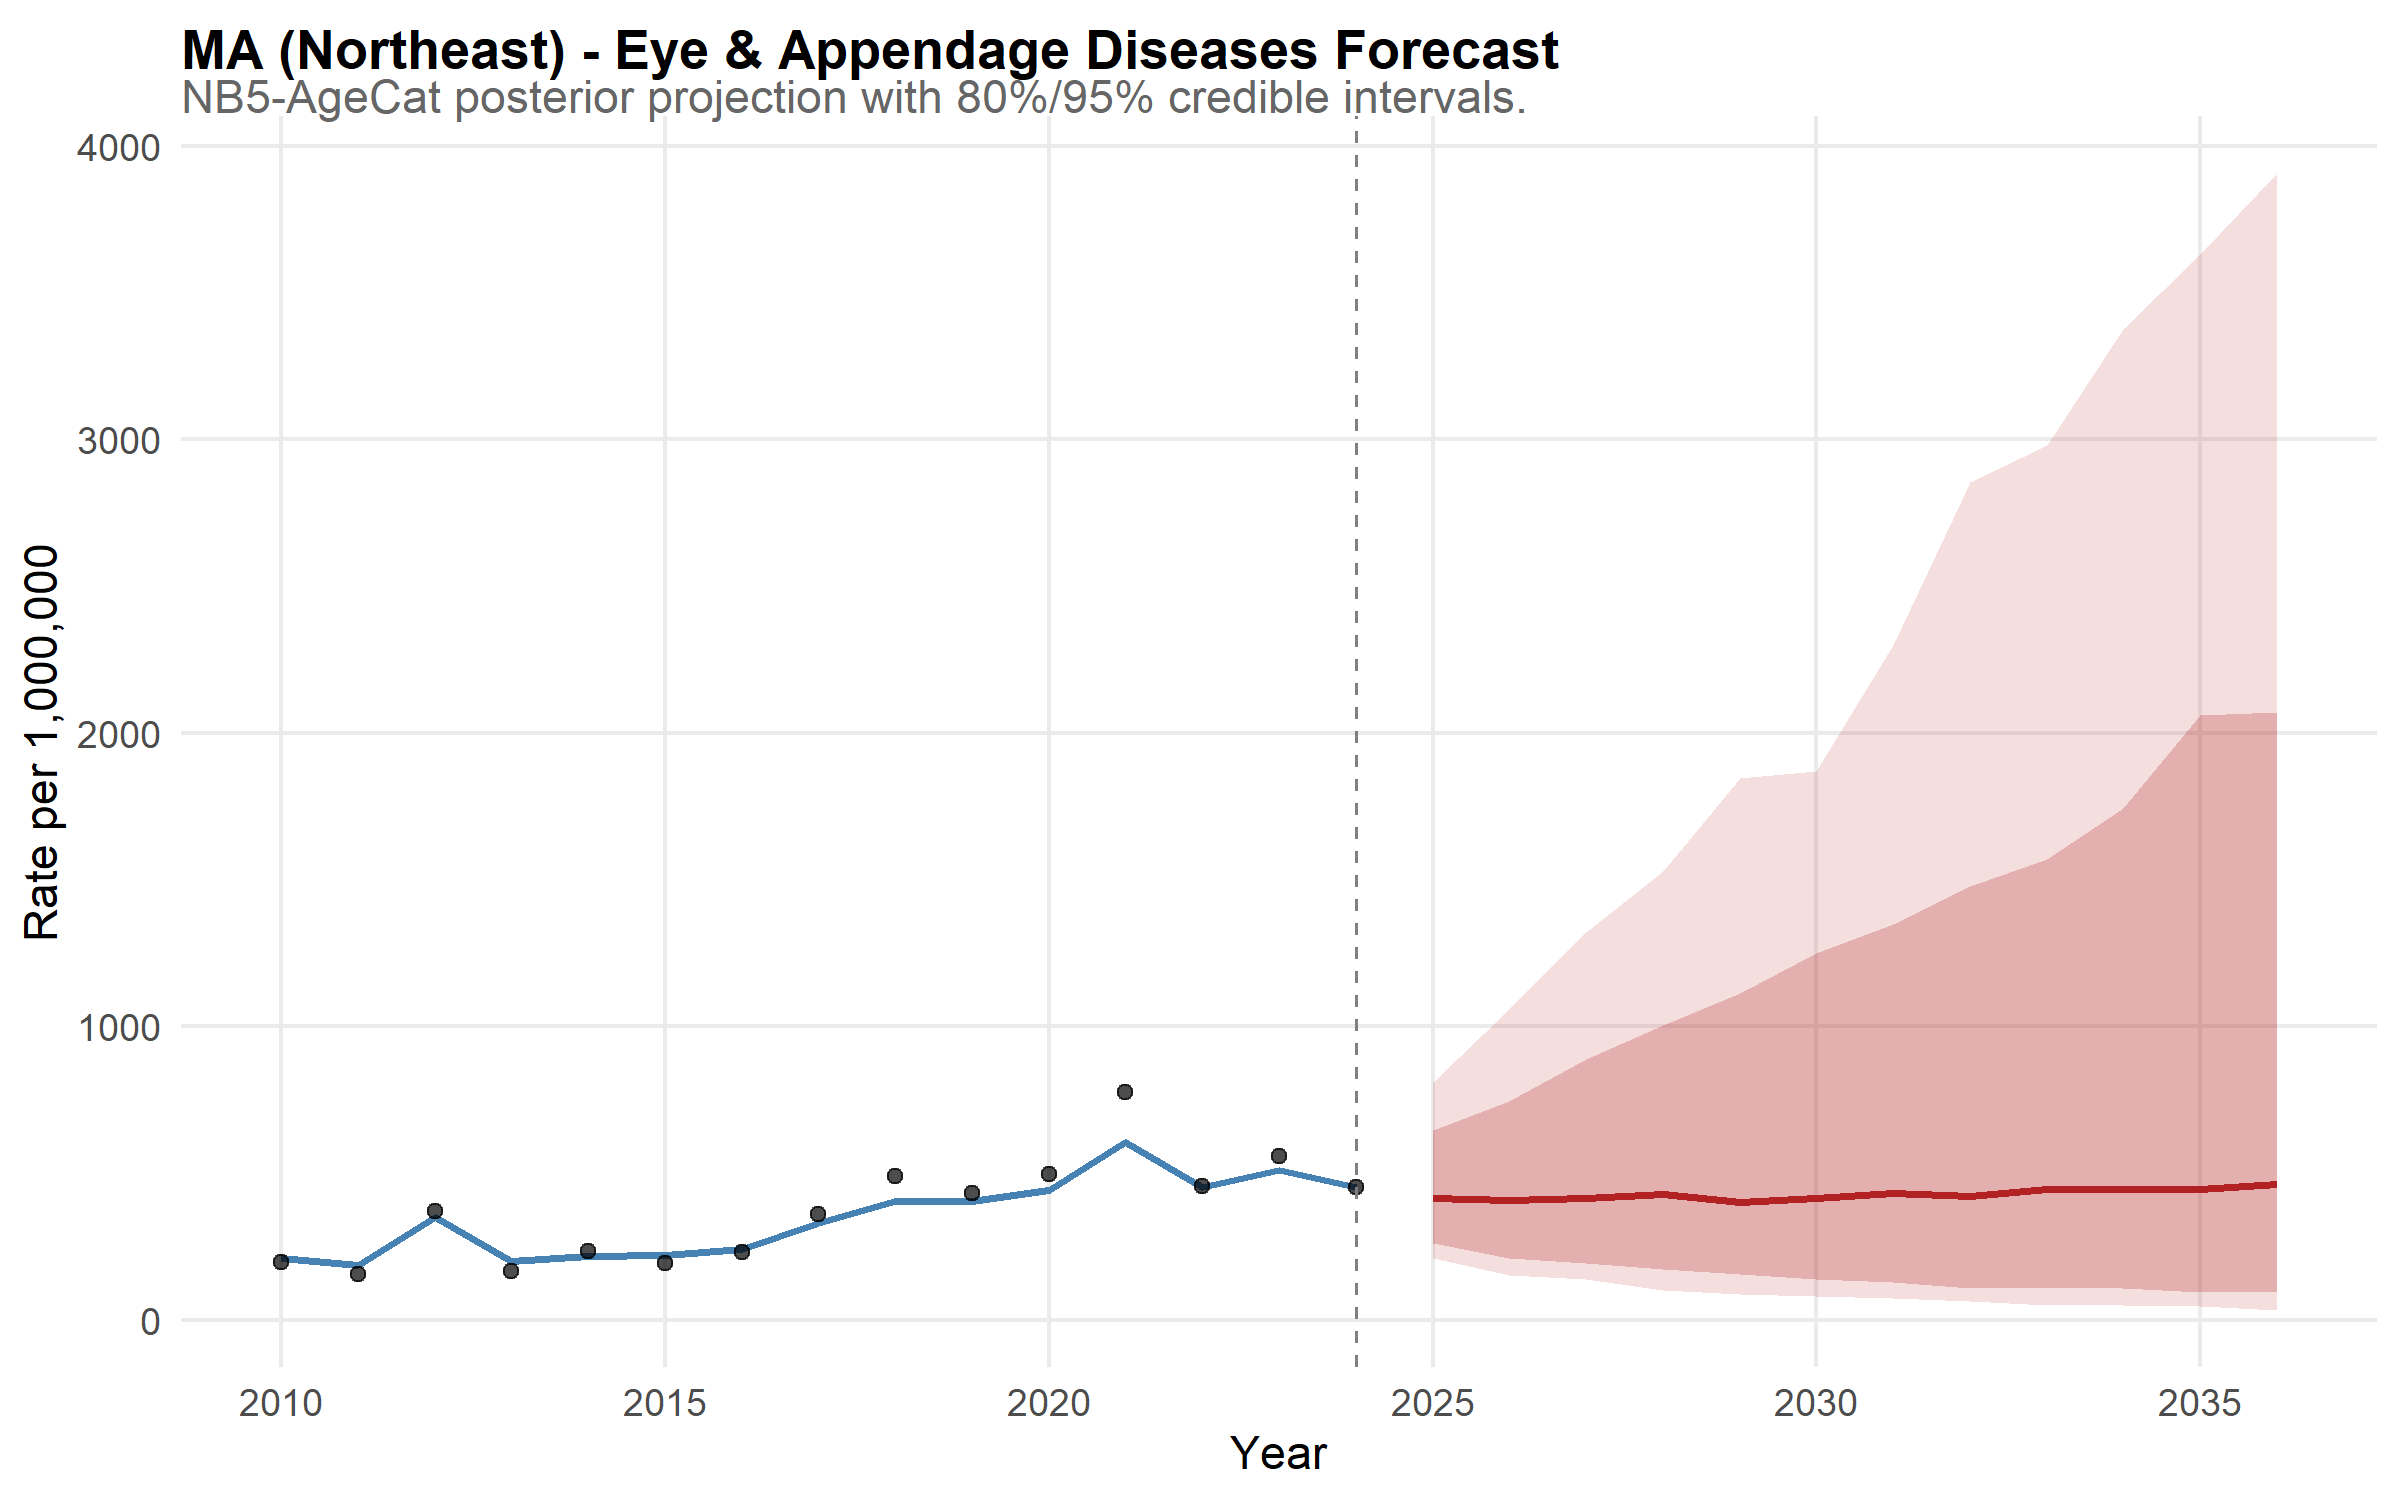

Source data for this figure (header and first rows):
state, year, disease, median_rate, lower_95, upper_95, lower_80, upper_80, is_forecast, region, disease_label, state_f, layer, obs_rate
MA, 2010, eye, 211.1, 167.2, 274.8, 180.7, 253.2, FALSE, Northeast, Eye & Appendage Diseases, MA, model, NA
MA, 2011, eye, 185.7, 145.6, 238.9, 158, 222.2, FALSE, Northeast, Eye & Appendage Diseases, MA, model, NA
MA, 2012, eye, 349.8, 281.4, 422, 302.3, 399.2, FALSE, Northeast, Eye & Appendage Diseases, MA, model, NA
MA, 2013, eye, 200.4, 163.3, 253.1, 172.8, 234.5, FALSE, Northeast, Eye & Appendage Diseases, MA, model, NA
MA, 2014, eye, 218, 172.6, 271.5, 185.9, 255.1, FALSE, Northeast, Eye & Appendage Diseases, MA, model, NA
MA, 2015, eye, 218.2, 174.3, 275.7, 188.4, 251.6, FALSE, Northeast, Eye & Appendage Diseases, MA, model, NA
MA, 2016, eye, 241.2, 193.2, 306.8, 204.9, 282.9, FALSE, Northeast, Eye & Appendage Diseases, MA, model, NA
MA, 2017, eye, 330.1, 264.2, 425.6, 284.4, 393.4, FALSE, Northeast, Eye & Appendage Diseases, MA, model, NA
MA, 2018, eye, 404.2, 318, 514.4, 350.1, 470.8, FALSE, Northeast, Eye & Appendage Diseases, MA, model, NA
MA, 2019, eye, 404.8, 322.4, 519.8, 349.5, 473.2, FALSE, Northeast, Eye & Appendage Diseases, MA, model, NA
MA, 2020, eye, 440.9, 342.3, 564.9, 378.2, 519.7, FALSE, Northeast, Eye & Appendage Diseases, MA, model, NA
MA, 2021, eye, 606.6, 495.3, 764.7, 526.8, 712.1, FALSE, Northeast, Eye & Appendage Diseases, MA, model, NA
MA, 2022, eye, 452.2, 365.8, 579.7, 391.2, 533, FALSE, Northeast, Eye & Appendage Diseases, MA, model, NA
MA, 2023, eye, 510.3, 413.3, 623.4, 446.7, 580.5, FALSE, Northeast, Eye & Appendage Diseases, MA, model, NA
MA, 2024, eye, 450.4, 355.9, 573.9, 381.5, 524.2, FALSE, Northeast, Eye & Appendage Diseases, MA, model, NA
MA, 2025, eye, 413.4, 210.1, 809.2, 260.1, 647, TRUE, Northeast, Eye & Appendage Diseases, MA, model, NA
MA, 2026, eye, 408.8, 151.2, 1057, 210.4, 745.4, TRUE, Northeast, Eye & Appendage Diseases, MA, model, NA
MA, 2027, eye, 415.2, 137.9, 1322, 192, 888.4, TRUE, Northeast, Eye & Appendage Diseases, MA, model, NA
MA, 2028, eye, 426.2, 99.9, 1527, 173.5, 1005, TRUE, Northeast, Eye & Appendage Diseases, MA, model, NA
MA, 2029, eye, 400.6, 85.55, 1845, 156.3, 1113, TRUE, Northeast, Eye & Appendage Diseases, MA, model, NA
MA, 2030, eye, 413.3, 78.68, 1868, 136.8, 1248, TRUE, Northeast, Eye & Appendage Diseases, MA, model, NA
MA, 2031, eye, 429.6, 73.78, 2299, 126.8, 1346, TRUE, Northeast, Eye & Appendage Diseases, MA, model, NA
MA, 2032, eye, 422.3, 62.45, 2853, 108.9, 1477, TRUE, Northeast, Eye & Appendage Diseases, MA, model, NA
MA, 2033, eye, 444.1, 49.56, 2981, 111.4, 1570, TRUE, Northeast, Eye & Appendage Diseases, MA, model, NA
MA, 2034, eye, 443.4, 50.47, 3376, 106.8, 1742, TRUE, Northeast, Eye & Appendage Diseases, MA, model, NA
MA, 2035, eye, 446.1, 45.89, 3633, 93.44, 2062, TRUE, Northeast, Eye & Appendage Diseases, MA, model, NA
MA, 2036, eye, 460.8, 32.87, 3907, 94.92, 2070, TRUE, Northeast, Eye & Appendage Diseases, MA, model, NA
MA, 2010, NA, NA, NA, NA, NA, NA, NA, NA, NA, NA, observed, 195.6
MA, 2011, NA, NA, NA, NA, NA, NA, NA, NA, NA, NA, observed, 153.5
MA, 2012, NA, NA, NA, NA, NA, NA, NA, NA, NA, NA, observed, 370.1
MA, 2013, NA, NA, NA, NA, NA, NA, NA, NA, NA, NA, observed, 166.2
MA, 2014, NA, NA, NA, NA, NA, NA, NA, NA, NA, NA, observed, 233.5
MA, 2015, NA, NA, NA, NA, NA, NA, NA, NA, NA, NA, observed, 192.8
MA, 2016, NA, NA, NA, NA, NA, NA, NA, NA, NA, NA, observed, 230
MA, 2017, NA, NA, NA, NA, NA, NA, NA, NA, NA, NA, observed, 358.8
MA, 2018, NA, NA, NA, NA, NA, NA, NA, NA, NA, NA, observed, 489.6
MA, 2019, NA, NA, NA, NA, NA, NA, NA, NA, NA, NA, observed, 432.2
MA, 2020, NA, NA, NA, NA, NA, NA, NA, NA, NA, NA, observed, 495.6
MA, 2021, NA, NA, NA, NA, NA, NA, NA, NA, NA, NA, observed, 774.5
MA, 2022, NA, NA, NA, NA, NA, NA, NA, NA, NA, NA, observed, 456.1
MA, 2023, NA, NA, NA, NA, NA, NA, NA, NA, NA, NA, observed, 558.3
MA, 2024, NA, NA, NA, NA, NA, NA, NA, NA, NA, NA, observed, 450
